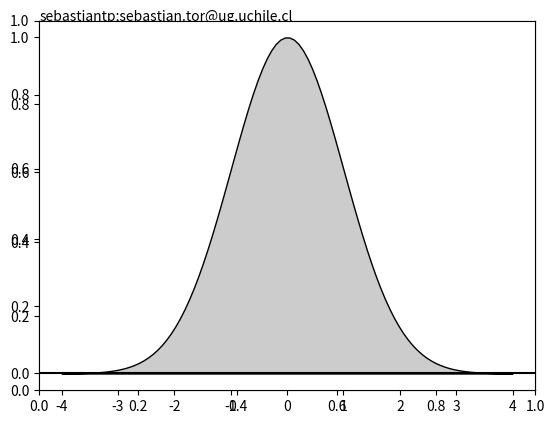

This chart was generated by the following Python code: (Note: this script raises an exception after producing the figure.)
#!/usr/bin/env python
# -*- coding: utf-8 -*-

import numpy as np
import matplotlib.pyplot as plt

def gaussian(x, pars):
    A, sigma, mu = pars
    return A * np.exp(-(x - mu)**2 / 2 / sigma**2)

A = 1.
sigma = 1.
mu = 0.
pars = A, sigma, mu

x_full = np.linspace(-4, 4, 100)
y_full = gaussian(x_full, pars)

x_sigma1 = np.linspace(-1, 1, 100)
y_sigma1 = gaussian(x_sigma1, pars)

x_sigma2 = np.linspace(-2, 2, 100)
y_sigma2 = gaussian(x_sigma2, pars)

x_sigma3 = np.linspace(-3, 3, 100)
y_sigma3 = gaussian(x_sigma3, pars)



xticks = (-3., -2., -1., 0., 1., 2., 3.)
xtick_labels = (r"$\mu - 3 \sigma$",
                r"$\mu - 2 \sigma$",
                r"$\mu - \sigma$",
                r"$\mu$",
                r"$\mu + \sigma$",
                r"$\mu + 2 \sigma$",
                r"$\mu + 3 \sigma$")

plt.text (0,1,"sebastiantp;sebastian.tor@ug.uchile.cl")

fig = plt.figure(1, figsize=(6, 4))
ax = fig.add_subplot(111)

ax.axhline(0, color='k')

ax.fill_between(x_full, y_full, edgecolor='k', facecolor='0.8')
ax.fill_between(x_sigma3, y_sigma3, y2=0, edgecolor='', facecolor='0.6')
ax.fill_between(x_sigma2, y_sigma2, y2=0, edgecolor='', facecolor='0.4')
ax.fill_between(x_sigma1, y_sigma1, y2=0, edgecolor='', facecolor='0.2')

ax.set_xticks(xticks)
ax.set_xticklabels(xtick_labels, rotation=90)
ax.set_yticks([])

ax.set_xlim(-4, 4)
ax.set_ylim(-0.1, 1.1)

ax.text(0, 0.4, '68%', fontsize=12, color='w', va='center', ha='center')

fig.subplots_adjust(bottom=0.30)

# ax.tick_params(axis='x', which='major', labelsize=10, top='off')
plt.savefig('gauss.png')
